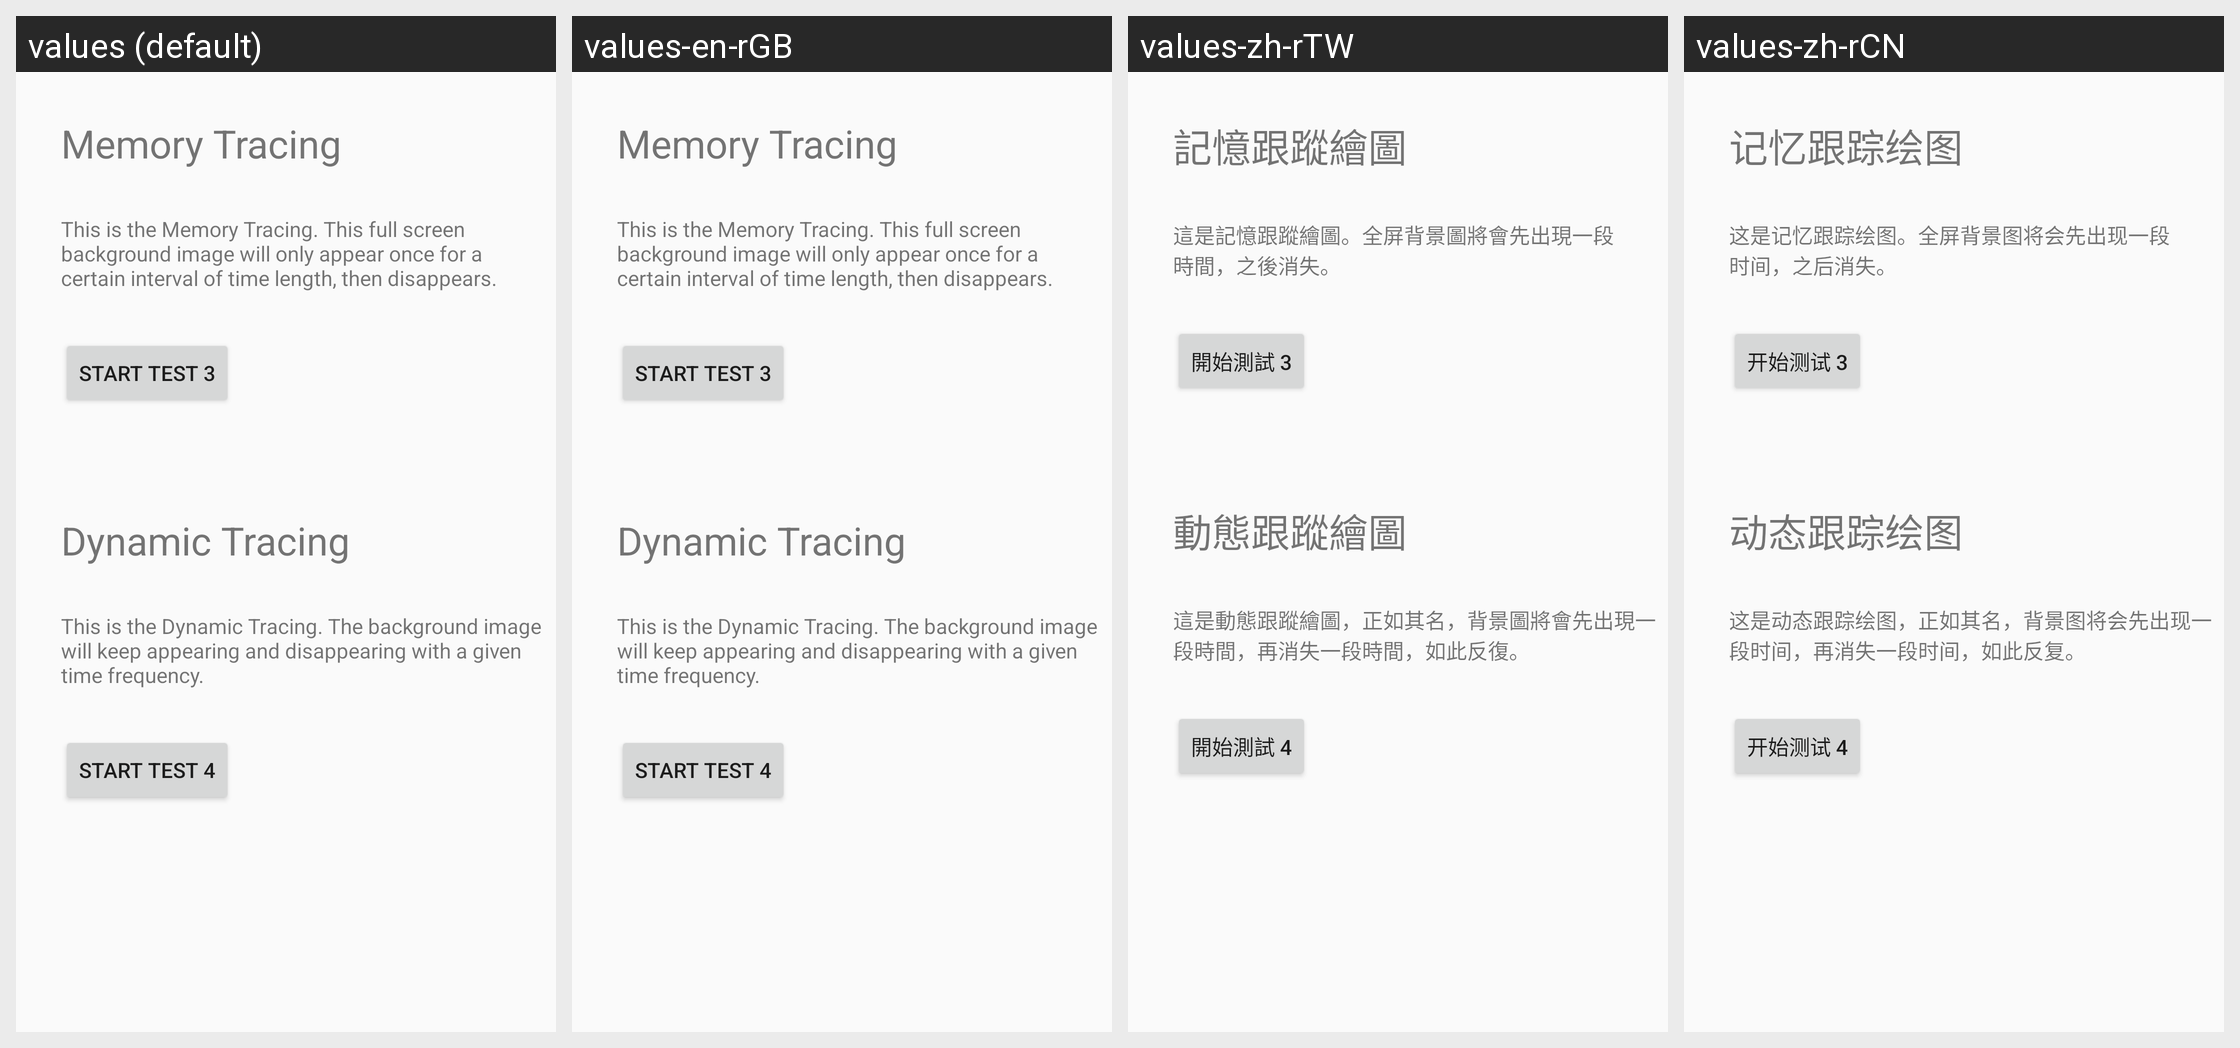

This grid shows one Android layout under several languages. Give, for every string resource on the screen, its name, the default text and each shown locale's text.
Android screen res/layout/test_selection_page2_layout.xml rendered under 4 locales, left to right: values (default), values-en-rGB, values-zh-rTW, values-zh-rCN. Device: Nexus 5 (rendered at 1080×1920; each locale shown at half size, 540×960, under a caption strip naming it); theme AppTheme.
Other locales in the repository, not shown: values-de-rDE, values-en-rAU, values-es-rES, values-fr-rFR, values-it-rIT, values-ja-rJP, values-nl-rNL, values-pt-rPT, values-ru-rRU.
Strings drawn on this screen, with the default value and each locale's value (text and hints the layout hard-codes, and strings that could not be matched under every locale, appear in the picture but are not listed):

blank_background_test
  values: Memory Tracing
  values-en-rGB: Memory Tracing
  values-zh-rTW: 記憶跟蹤繪圖
  values-zh-rCN: 记忆跟踪绘图

dynamic_blank_background_test_description
  values: This is the Memory Tracing. This full screen background image will only appear once for a certain interval of time length, then disappears.
  values-en-rGB: This is the Memory Tracing. This full screen background image will only appear once for a certain interval of time length, then disappears.
  values-zh-rTW: 這是記憶跟蹤繪圖。全屏背景圖將會先出現一段時間，之後消失。
  values-zh-rCN: 这是记忆跟踪绘图。全屏背景图将会先出现一段时间，之后消失。

start_test_3
  values: Start Test 3
  values-en-rGB: Start Test 3
  values-zh-rTW: 開始測試 3
  values-zh-rCN: 开始测试 3

seasonal_background_test
  values: Dynamic Tracing
  values-en-rGB: Dynamic Tracing
  values-zh-rTW: 動態跟蹤繪圖
  values-zh-rCN: 动态跟踪绘图

dynamic_seasonal_background_test_description
  values: This is the Dynamic Tracing. The background image will keep appearing and disappearing with a given time frequency.
  values-en-rGB: This is the Dynamic Tracing. The background image will keep appearing and disappearing with a given time frequency.
  values-zh-rTW: 這是動態跟蹤繪圖，正如其名，背景圖將會先出現一段時間，再消失一段時間，如此反復。
  values-zh-rCN: 这是动态跟踪绘图，正如其名，背景图将会先出现一段时间，再消失一段时间，如此反复。

start_test_4
  values: Start Test 4
  values-en-rGB: Start Test 4
  values-zh-rTW: 開始測試 4
  values-zh-rCN: 开始测试 4
